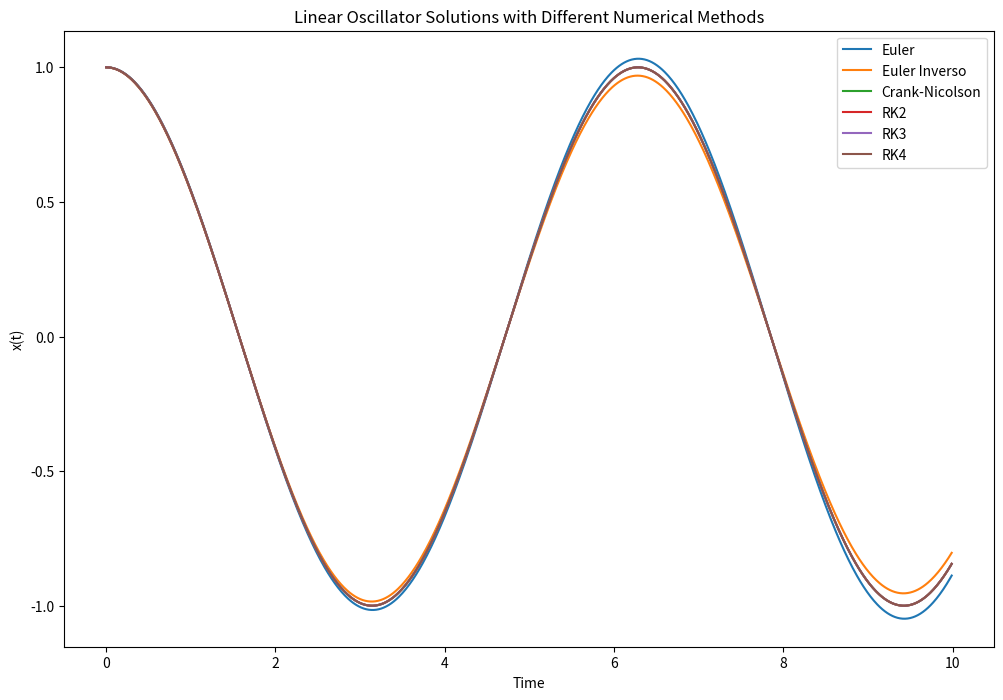
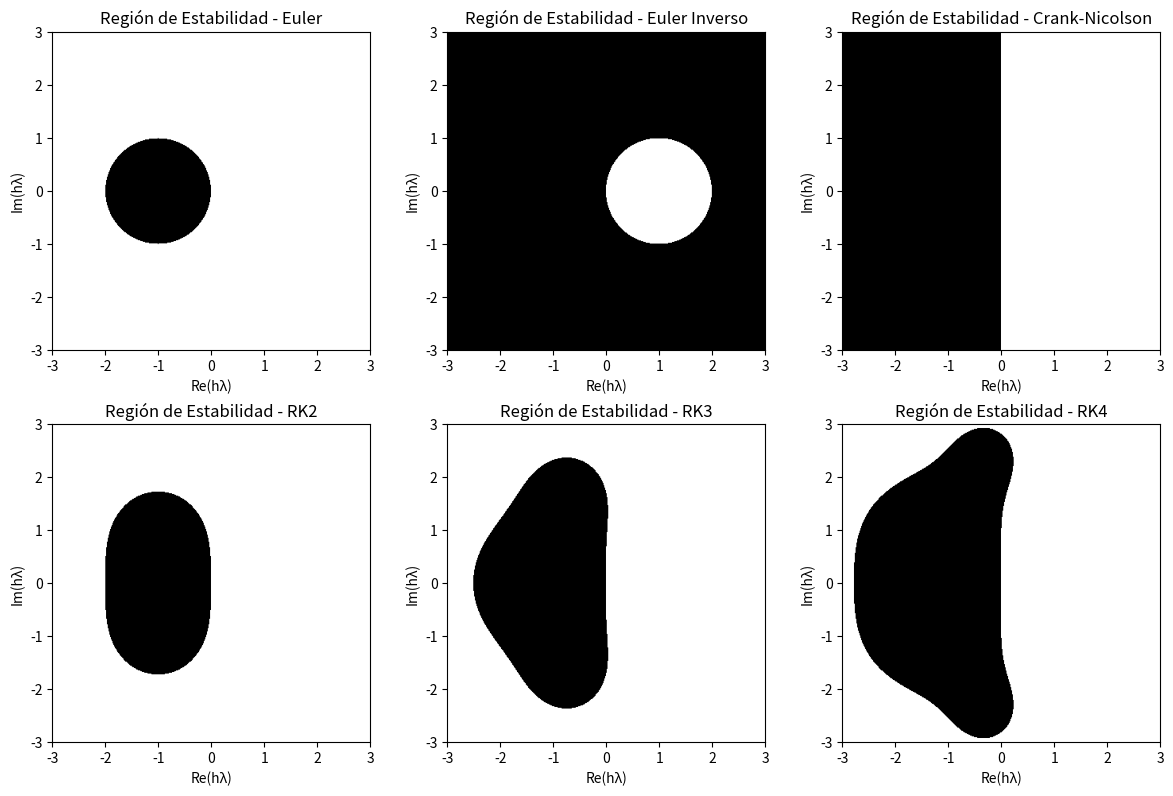
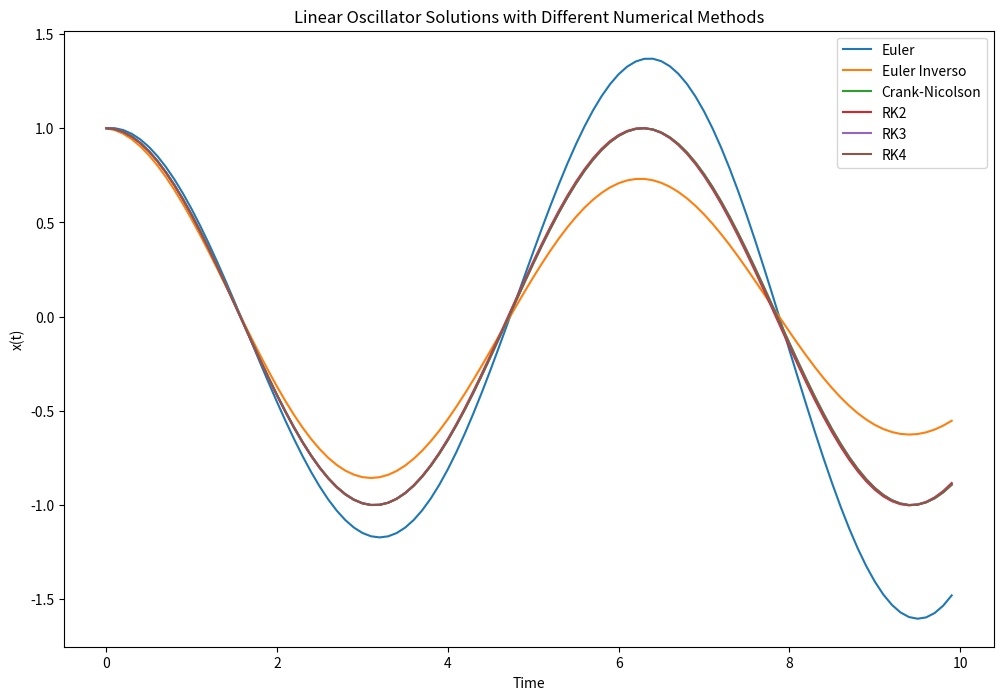

Here is the Python script that generated these plots, in order:
import numpy as np
from scipy.optimize import newton

def Euler(U, dt, t, F):
    return U + dt * F(U, t)

def Euler_inverso(U, dt, t, F):
    def G(X):
        return X - U - dt * F(X, t)
    return newton(G, U)

def Crank_Nicolson(U, dt, t, F):
    def G(X):
        return X - U - dt/2 * (F(X, t) + F(U, t))
    return newton(G, U)

def Kepler(U, t):
    x = U[0]; y = U[1]; dxdt = U[2]; dydt = U[3]
    d = (x**2 + y**2)**1.5
    return np.array([dxdt, dydt, -x/d, -y/d])

def RK2(U, dt, t, F):
    k1 = F(U, t)
    k2 = F(U + dt*k1, t + dt)
    return U + dt/2 * (k1 + k2)

def RK3(U, dt, t, F):
    k1 = F(U, t)
    k2 = F(U + dt/2 * k1, t + dt/2)
    k3 = F(U - dt*k1 + 2*dt*k2, t + dt)
    return U + dt/6 * (k1 + 4*k2 + k3)

def RK4(U, dt, t, F):
    k1 = F(U, t)
    k2 = F(U + dt/2 * k1, t + dt/2)
    k3 = F(U + dt/2 * k2, t + dt/2)
    k4 = F(U + dt*k3, t + dt)
    return U + dt/6 * (k1 + 2*k2 + 2*k3 + k4)

def linear_oscillator(U, t):
    x = U[0]
    v = U[1]
    return np.array([v, -x])

def solve_oscillator(method, U0, dt, t_max, F):
    t_values = np.arange(0, t_max, dt)
    U_values = [U0]
    for t in t_values[:-1]:
        U_new = method(U_values[-1], dt, t, F)
        U_values.append(U_new)
    return t_values, np.array(U_values)

# Parámetros de la simulación
U0 = np.array([1, 0])  # Condiciones iniciales: x(0) = 1, v(0) = 0
dt = 0.01
t_max = 10

# Resolver usando diferentes métodos
t_values, U_euler = solve_oscillator(Euler, U0, dt, t_max, linear_oscillator)
t_values, U_euler_inverso = solve_oscillator(Euler_inverso, U0, dt, t_max, linear_oscillator)
t_values, U_crank_nicolson = solve_oscillator(Crank_Nicolson, U0, dt, t_max, linear_oscillator)
t_values, U_rk2 = solve_oscillator(RK2, U0, dt, t_max, linear_oscillator)
t_values, U_rk3 = solve_oscillator(RK3, U0, dt, t_max, linear_oscillator)
t_values, U_rk4 = solve_oscillator(RK4, U0, dt, t_max, linear_oscillator)

# Graficar los resultados
import matplotlib.pyplot as plt

plt.figure(figsize=(12, 8))
plt.plot(t_values, U_euler[:, 0], label='Euler')
plt.plot(t_values, U_euler_inverso[:, 0], label='Euler Inverso')
plt.plot(t_values, U_crank_nicolson[:, 0], label='Crank-Nicolson')
plt.plot(t_values, U_rk2[:, 0], label='RK2')
plt.plot(t_values, U_rk3[:, 0], label='RK3')
plt.plot(t_values, U_rk4[:, 0], label='RK4')
plt.xlabel('Time')
plt.ylabel('x(t)')
plt.legend()
plt.title('Linear Oscillator Solutions with Different Numerical Methods')
plt.show()


##############################################################################################################
##############################################################################################################
#######################         REGIONES DE ESTABILIDAD         ##############################################
##############################################################################################################
##############################################################################################################



def stability_region_euler():
    z = np.linspace(-3, 3, 400) + 1j * np.linspace(-3, 3, 400)[:, None]
    G = 1 + z
    return np.abs(G) <= 1

def stability_region_euler_inverso():
    z = np.linspace(-3, 3, 400) + 1j * np.linspace(-3, 3, 400)[:, None]
    G = 1 / (1 - z)
    return np.abs(G) <= 1

def stability_region_crank_nicolson():
    z = np.linspace(-3, 3, 400) + 1j * np.linspace(-3, 3, 400)[:, None]
    G = (1 + z / 2) / (1 - z / 2)
    return np.abs(G) <= 1

def stability_region_rk2():
    z = np.linspace(-3, 3, 400) + 1j * np.linspace(-3, 3, 400)[:, None]
    G = 1 + z + z**2 / 2
    return np.abs(G) <= 1

def stability_region_rk3():
    z = np.linspace(-3, 3, 400) + 1j * np.linspace(-3, 3, 400)[:, None]
    G = 1 + z + z**2 / 2 + z**3 / 6
    return np.abs(G) <= 1

def stability_region_rk4():
    z = np.linspace(-3, 3, 400) + 1j * np.linspace(-3, 3, 400)[:, None]
    G = 1 + z + z**2 / 2 + z**3 / 6 + z**4 / 24
    return np.abs(G) <= 1

# # Graficar las regiones de estabilidad
# plt.figure(figsize=(18, 6))

# plt.subplot(1, 4, 1)
# plt.imshow(stability_region_euler(), extent=[-3, 3, -3, 3], origin='lower', cmap='Greys')
# plt.title('Región de Estabilidad - Euler')
# plt.xlabel('Re(hλ)')
# plt.ylabel('Im(hλ)')

# plt.subplot(1, 4, 2)
# plt.imshow(stability_region_euler_inverso(), extent=[-3, 3, -3, 3], origin='lower', cmap='Greys')
# plt.title('Región de Estabilidad - Euler Inverso')
# plt.xlabel('Re(hλ)')
# plt.ylabel('Im(hλ)')

# plt.subplot(1, 4, 3)
# plt.imshow(stability_region_crank_nicolson(), extent=[-3, 3, -3, 3], origin='lower', cmap='Greys')
# plt.title('Región de Estabilidad - Crank-Nicolson')
# plt.xlabel('Re(hλ)')
# plt.ylabel('Im(hλ)')

# plt.subplot(1, 4, 4)
# plt.imshow(stability_region_rk2(), extent=[-3, 3, -3, 3], origin='lower', cmap='Greys')
# plt.title('Región de Estabilidad - RK2')
# plt.xlabel('Re(hλ)')
# plt.ylabel('Im(hλ)')

# plt.tight_layout()
# plt.show()

# Crear una figura con una cuadrícula de 2x2
fig, axs = plt.subplots(2, 3, figsize=(12, 8))

# Primer subplot
axs[0, 0].imshow(stability_region_euler(), extent=[-3, 3, -3, 3], origin='lower', cmap='Greys')
axs[0, 0].set_title('Región de Estabilidad - Euler')
axs[0, 0].set_xlabel('Re(hλ)')
axs[0, 0].set_ylabel('Im(hλ)')

# Segundo subplot
axs[0, 1].imshow(stability_region_euler_inverso(), extent=[-3, 3, -3, 3], origin='lower', cmap='Greys')
axs[0, 1].set_title('Región de Estabilidad - Euler Inverso')
axs[0, 1].set_xlabel('Re(hλ)')
axs[0, 1].set_ylabel('Im(hλ)')

# Tercer subplot
axs[0, 2].imshow(stability_region_crank_nicolson(), extent=[-3, 3, -3, 3], origin='lower', cmap='Greys')
axs[0, 2].set_title('Región de Estabilidad - Crank-Nicolson')
axs[0, 2].set_xlabel('Re(hλ)')
axs[0, 2].set_ylabel('Im(hλ)')

# Cuarto subplot
axs[1, 0].imshow(stability_region_rk2(), extent=[-3, 3, -3, 3], origin='lower', cmap='Greys')
axs[1, 0].set_title('Región de Estabilidad - RK2')
axs[1, 0].set_xlabel('Re(hλ)')
axs[1, 0].set_ylabel('Im(hλ)')

# Quinto subplot
axs[1, 1].imshow(stability_region_rk3(), extent=[-3, 3, -3, 3], origin='lower', cmap='Greys')
axs[1, 1].set_title('Región de Estabilidad - RK3')
axs[1, 1].set_xlabel('Re(hλ)')
axs[1, 1].set_ylabel('Im(hλ)')

# Sexto subplot
axs[1, 2].imshow(stability_region_rk4(), extent=[-3, 3, -3, 3], origin='lower', cmap='Greys')
axs[1, 2].set_title('Región de Estabilidad - RK4')
axs[1, 2].set_xlabel('Re(hλ)')
axs[1, 2].set_ylabel('Im(hλ)')

# Ajustar el diseño para evitar superposiciones
plt.tight_layout()
plt.show()

##############################################################################################################
##############################################################################################################
##################        EXPLICACION RESULTADOS NUMERICOS         ###########################################
##############################################################################################################
##############################################################################################################

"""
Para explicar los resultados numéricos en base a las regiones de estabilidad absoluta, es 
importante entender cómo la estabilidad de un método numérico afecta la precisión y la
convergencia de la solución. Aquí hay algunos puntos clave para considerar:

Método de Euler:
    La región de estabilidad del método de Euler es limitada y solo incluye una pequeña 
    porción del plano complejo alrededor del origen. Esto significa que el método de Euler es
    condicionalmente estable y solo puede ser utilizado con pasos de tiempo pequeños para 
    mantener la estabilidad. En la práctica, si el paso de tiempo (h) es demasiado grande, la 
    solución numérica puede divergir rápidamente, lo que se observa como oscilaciones crecientes
    en la solución.
Método de Euler Inverso:
    La región de estabilidad del método de Euler inverso incluye todo el semiplano izquierdo del 
    plano complejo. Esto significa que el método de Euler inverso es incondicionalmente estable 
    para problemas lineales con valores propios negativos. En la práctica, esto permite utilizar
    pasos de tiempo más grandes sin que la solución numérica diverja, aunque puede introducir 
    errores de truncamiento si el paso de tiempo es demasiado grande.
Método de Crank-Nicolson:
    La región de estabilidad del método de Crank-Nicolson incluye todo el semiplano izquierdo 
    del plano complejo, similar al método de Euler inverso. Esto significa que el método de 
    Crank-Nicolson es incondicionalmente estable para problemas lineales con valores propios 
    negativos. En la práctica, el método de Crank-Nicolson es más preciso que el método de 
    Euler inverso debido a su naturaleza implícita y su tratamiento simétrico del tiempo, lo 
    que reduce los errores de fase.

Ejemplo de Análisis Numérico
Supongamos que resolvemos el oscilador lineal (\ddot{x} + x = 0) con diferentes métodos y 
comparamos los resultados:
"""

# Parámetros de la simulación
U0 = np.array([1, 0])  # Condiciones iniciales: x(0) = 1, v(0) = 0
dt = 0.1  # Paso de tiempo
t_max = 10

# Resolver usando diferentes métodos
t_values, U_euler = solve_oscillator(Euler, U0, dt, t_max, linear_oscillator)
t_values, U_euler_inverso = solve_oscillator(Euler_inverso, U0, dt, t_max, linear_oscillator)
t_values, U_crank_nicolson = solve_oscillator(Crank_Nicolson, U0, dt, t_max, linear_oscillator)
t_values, U_rk2 = solve_oscillator(RK2, U0, dt, t_max, linear_oscillator)
t_values, U_rk3 = solve_oscillator(RK3, U0, dt, t_max, linear_oscillator)
t_values, U_rk4 = solve_oscillator(RK4, U0, dt, t_max, linear_oscillator)

# Graficar los resultados
plt.figure(figsize=(12, 8))
plt.plot(t_values, U_euler[:, 0], label='Euler')
plt.plot(t_values, U_euler_inverso[:, 0], label='Euler Inverso')
plt.plot(t_values, U_crank_nicolson[:, 0], label='Crank-Nicolson')
plt.plot(t_values,U_rk2[:, 0], label='RK2')
plt.plot(t_values, U_rk3[:, 0], label='RK3')
plt.plot(t_values, U_rk4[:, 0], label='RK4')  
plt.xlabel('Time')
plt.ylabel('x(t)')
plt.legend()
plt.title('Linear Oscillator Solutions with Different Numerical Methods')
plt.show()

"""
Interpretación de los Resultados
Método de Euler:
    Si el paso de tiempo (dt) es grande, la solución numérica puede mostrar oscilaciones 
    crecientes y eventualmente divergir. Esto se debe a que el método de Euler es solo 
    condicionalmente estable y su región de estabilidad es pequeña.
Método de Euler Inverso:
    La solución numérica permanece estable incluso para pasos de tiempo más grandes. Sin embargo, 
    si el paso de tiempo es demasiado grande, la solución puede ser menos precisa debido a errores
    de truncamiento.

Interpretación de los Resultados

Método de Crank-Nicolson:
    La solución numérica es estable y más precisa que la del método de Euler inverso. Esto se
    debe a que el método de Crank-Nicolson es incondicionalmente estable y trata el tiempo de
    manera simétrica, reduciendo los errores de fase. 


Conclusión
    Las regiones de estabilidad absoluta te permiten entender cómo elegir el paso de tiempo
    adecuado para cada método numérico y cómo se comportan estos métodos en diferentes 
    situaciones. En general:

        -Métodos condicionalmente estables (como Euler) requieren pasos de tiempo pequeños 
        para mantener la estabilidad.
        -Métodos incondicionalmente estables (como Euler inverso y Crank-Nicolson) permiten
        pasos de tiempo más grandes, pero aún deben equilibrar la precisión y los errores de
        truncamiento.
"""